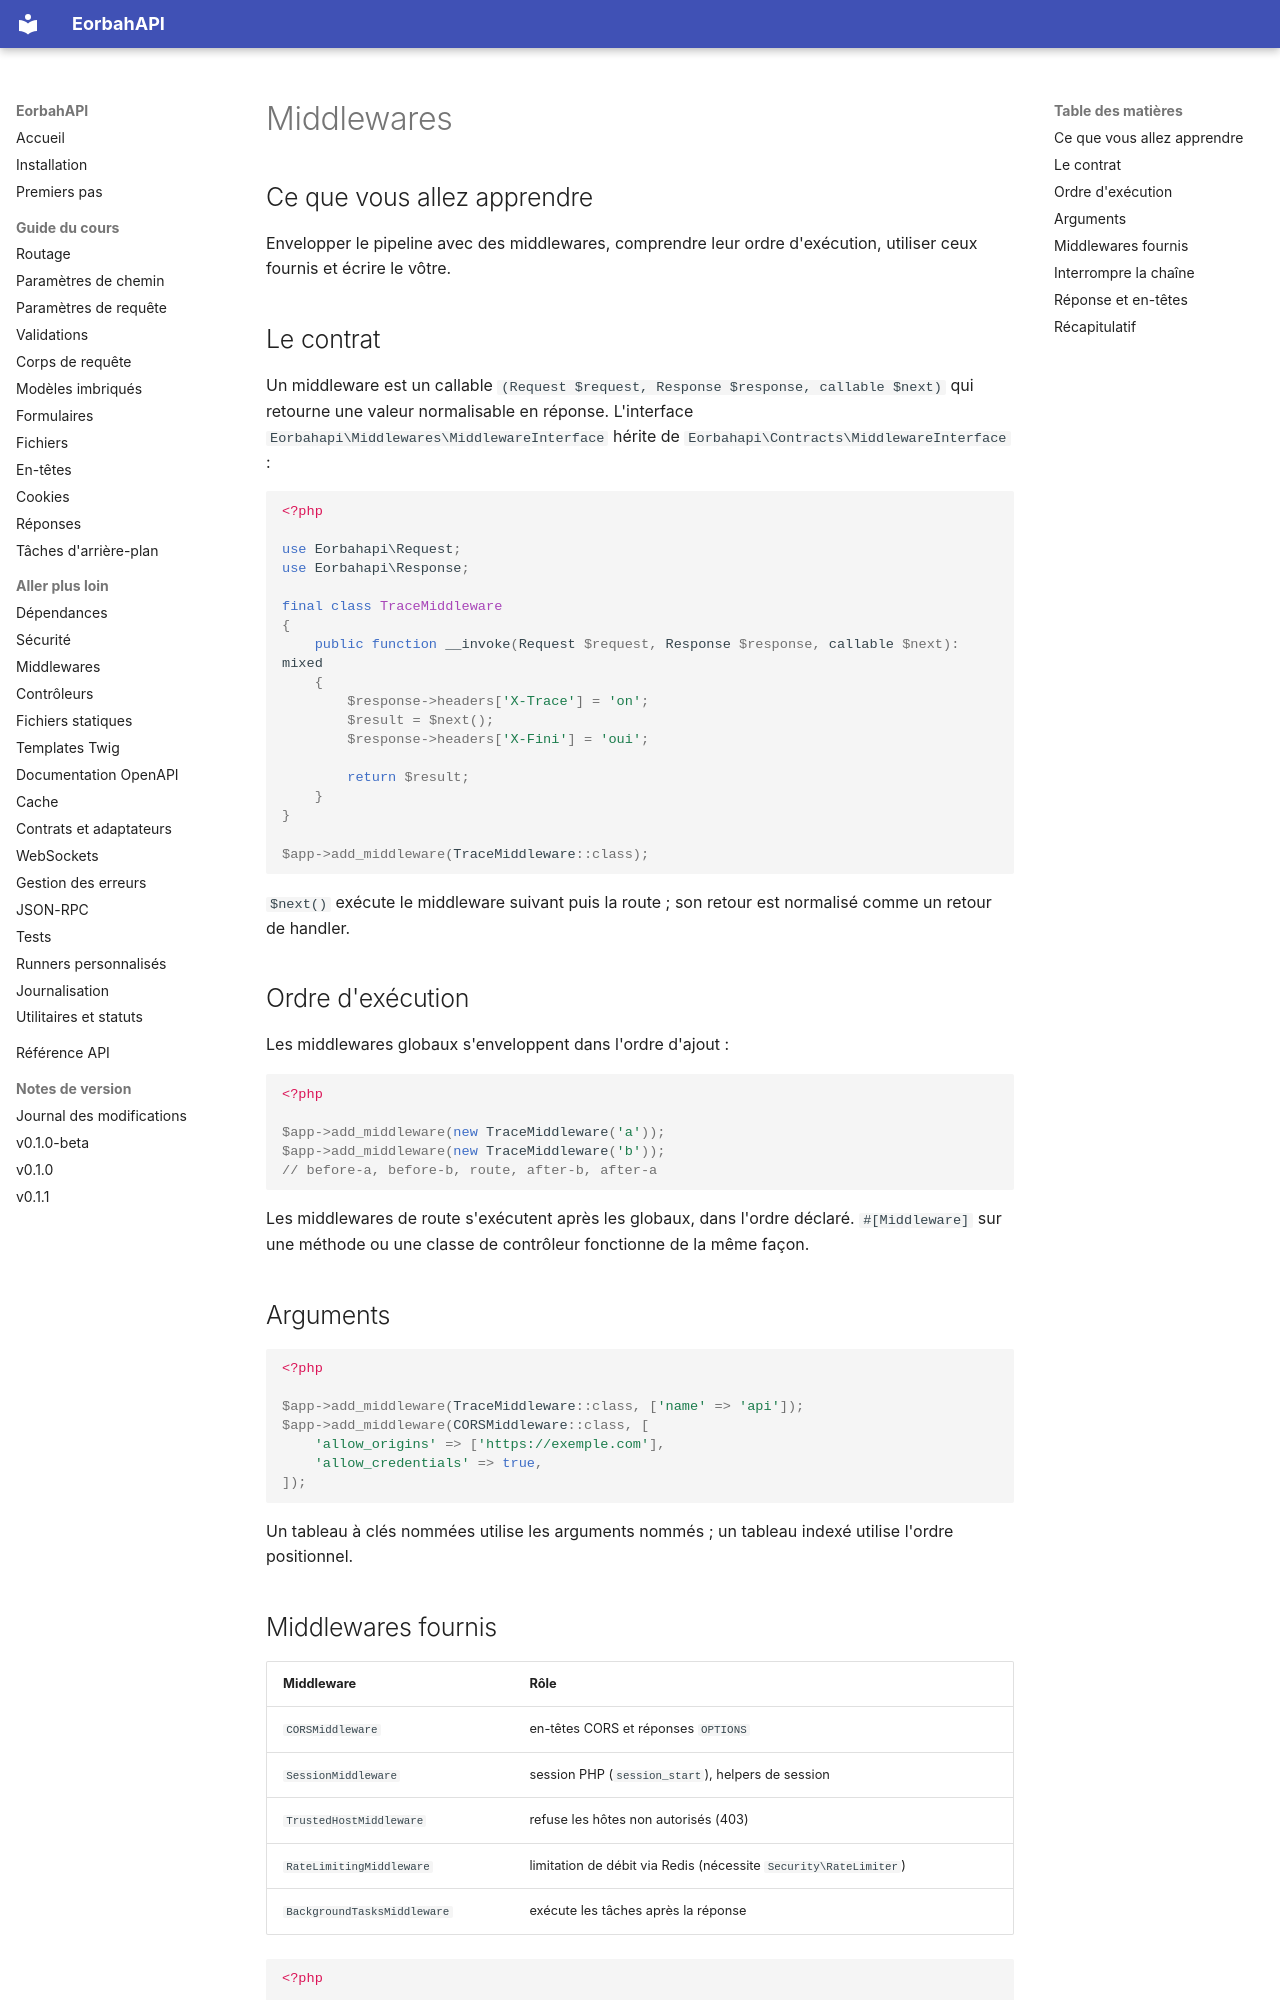

repository: EORBAH/EorbahAPI · page: fr/middlewares/index.html · generator: mkdocs

# Middlewares

## Ce que vous allez apprendre

Envelopper le pipeline avec des middlewares, comprendre leur ordre d'exécution,
utiliser ceux fournis et écrire le vôtre.

## Le contrat

Un middleware est un callable `(Request $request, Response $response, callable $next)` qui retourne une valeur normalisable en réponse. L'interface
`Eorbahapi\Middlewares\MiddlewareInterface` hérite de
`Eorbahapi\Contracts\MiddlewareInterface` :

```php
<?php

use Eorbahapi\Request;
use Eorbahapi\Response;

final class TraceMiddleware
{
    public function __invoke(Request $request, Response $response, callable $next): mixed
    {
        $response->headers['X-Trace'] = 'on';
        $result = $next();
        $response->headers['X-Fini'] = 'oui';

        return $result;
    }
}

$app->add_middleware(TraceMiddleware::class);
```

`$next()` exécute le middleware suivant puis la route ; son retour est
normalisé comme un retour de handler.

## Ordre d'exécution

Les middlewares globaux s'enveloppent dans l'ordre d'ajout :

```php
<?php

$app->add_middleware(new TraceMiddleware('a'));
$app->add_middleware(new TraceMiddleware('b'));
// before-a, before-b, route, after-b, after-a
```

Les middlewares de route s'exécutent après les globaux, dans l'ordre déclaré.
`#[Middleware]` sur une méthode ou une classe de contrôleur fonctionne de la
même façon.

## Arguments

```php
<?php

$app->add_middleware(TraceMiddleware::class, ['name' => 'api']);
$app->add_middleware(CORSMiddleware::class, [
    'allow_origins' => ['https://exemple.com'],
    'allow_credentials' => true,
]);
```

Un tableau à clés nommées utilise les arguments nommés ; un tableau indexé
utilise l'ordre positionnel.
